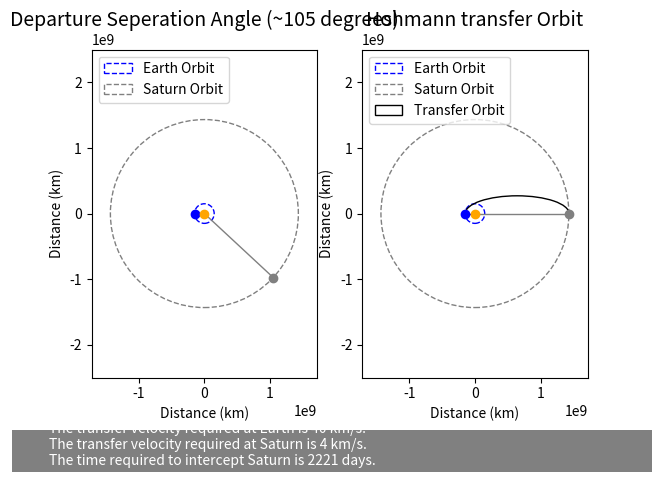

Write the Python code that produced this figure.
import math
import time
import numpy as np
from scipy.integrate import odeint
import matplotlib.pyplot as plt
import matplotlib.widgets

#Parameters (Constants)
re = 1.496E8                                    #Earth Orbit Radius
rm = 1.433E9                                    #Mars Orbit Raduis
Tm = 929050560
Te = 31558118.4

#Parameters (Calculated)
M = rm +re                                     #Major Axis
a = M/2                                        #Semi-Major Axis 
mus = 132712000000                             #Mu Sun
eplison = -(mus/(M))                           #Energy of ellipse

e = abs(((rm-re)/M))                           #Orbit eccentricity

h = math.sqrt((re * mus) * (1 + e))            #Angular Momentum

vp = h/re
va = h/rm

#Transfer Orbit Time
T = ((2*math.pi)/math.sqrt(mus) * a ** (3/2))
Tt = T / 60 / 60 /24 / 2
alpha = 180 * (1 - T/Tm)

#Velocity as a function of transfer time
#omega = T * 2 * math.pi
#t = np.linspace (0,258)
#theta = omega * t
#r = (h**2/mus) *(1/(1+e*math.cos(omega * t)))
#v = h/r
#v = 3*t**2

fig = plt.figure()
#Plot 1
plt.subplot(1,2,1)
EarthOrbit = plt.Circle((0,0), re, color = 'b', fill = False, linestyle = '--')
MarsOrbit = plt.Circle((0,0), rm, color = 'grey', fill = False, linestyle = '--')

ax1 = plt.gca()
ax1.cla()
ax1.axis("equal")
ax1.set_xlim((-25E8, 25E8))
ax1.set_ylim((-25E8, 25E8))

ax1.add_artist(EarthOrbit)
ax1.add_artist(MarsOrbit)
ax1.plot((-re),(0), 'ro', color = 'blue')

marsx = -rm * math.cos(2*alpha)
marsy = rm * math.sin(2*alpha)

ax1.plot((marsx), (marsy), 'ro', color = 'grey')

exv = [0,-re]
eyv = [0,0]

mxv = [0, marsx]
myv = [0, marsy]
ax1.plot(exv,eyv,linewidth=1, color = 'blue')
ax1.plot(mxv,myv,linewidth=1, color = 'grey')
ax1.plot((0),(0), 'ro', color = 'orange')
plt.title("Departure Seperation Angle (~%(alpha)d degrees)" %{'alpha':alpha}, fontsize = 14)
plt.xlabel("Distance (km)")
plt.ylabel("Distance (km)")
plt.legend([EarthOrbit, MarsOrbit], ["Earth Orbit", "Saturn Orbit"], loc = 2)


##Plot 2##
plt.subplot(1,2,2)
EarthOrbit = plt.Circle((0,0), re, color = 'b', fill = False, linestyle = '--')
MarsOrbit = plt.Circle((0,0), rm, color = 'grey', fill = False, linestyle = '--')

ax2 = plt.gca()
ax2.cla()
ax2.axis("equal")
ax2.set_xlim((-25E8, 25E8))
ax2.set_ylim((-25E8, 25E8))

ax2.add_artist(EarthOrbit)
ax2.add_artist(MarsOrbit)
ax2.plot((-re),(0), 'ro', color = 'blue')

ax2.plot((rm), (0), 'ro', color = 'grey')

exv = [0,-re]
eyv = [0,0]

mxv = [0, rm]
myv = [0, 0]
ax2.plot(exv,eyv,linewidth=1, color = 'blue')
ax2.plot(mxv,myv,linewidth=1, color = 'grey')
ax2.plot((0),(0), 'ro', color = 'orange')
plt.title("Hohmann transfer Orbit", fontsize = 14)
plt.xlabel("Distance (km)")
plt.ylabel("Distance (km)")

#Ellipese for Plot 2
b = h**2 /mus

c = math.sqrt(((M/2)**2) - (b**2))

TransferOrbit = matplotlib.patches.Arc((c-100000000,0),M,2*b, theta1 = 0, theta2 = 180, fill = False)
plt.legend([EarthOrbit, MarsOrbit, TransferOrbit], ["Earth Orbit", "Saturn Orbit","Transfer Orbit"], loc = 2)
ax2.add_patch(TransferOrbit)
#Stuff at the bottom of the plot
def signaturebar(fig,text,fontsize=10,pad=5,xpos=20,ypos=5,
                 rect_kw = {"facecolor":"grey", "edgecolor":None},
                 text_kw = {"color":"w"}):
    w,h = fig.get_size_inches()
    height = ((fontsize+4*pad)/72.)/h
    rect = plt.Rectangle((0,0),1,height, transform=fig.transFigure, clip_on=False,**rect_kw)
    fig.axes[0].add_patch(rect)
    fig.text(xpos/72./h, ypos/72./h, text,fontsize=fontsize,**text_kw)
    fig.subplots_adjust(bottom=fig.subplotpars.bottom+height)

signaturebar(fig,"The transfer velocity required at Earth is %(vp)d km/s. \n" %{"vp" : vp} + "The transfer velocity required at Saturn is %(va)d km/s. \n" %{"va" : va} + "The time required to intercept Saturn is %(Tt)d days." %{"Tt": Tt})
#plt.savefig('foo.png', bbox_inches='tight')
plt.show()